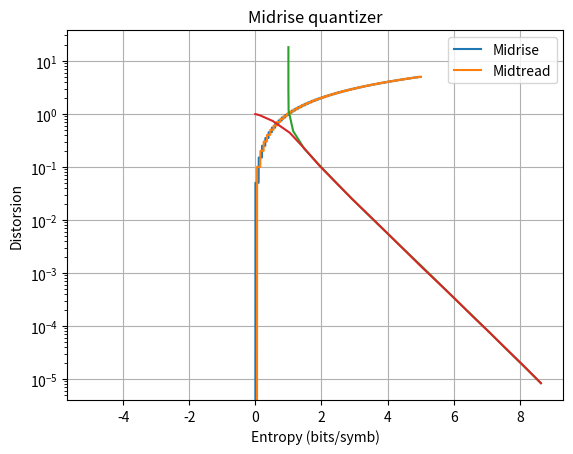

Write the Python code that produced this figure.
# -*- coding: utf-8 -*-
"""
Created on Tue Oct  1 10:34:13 2024

[redacted]
"""

import numpy as np
import matplotlib.pyplot as plt

def quant_midrise(x,Delta):
    idx = np.ceil(x/Delta)
    qx = idx*Delta - Delta/2

    return (idx,qx)    

def quant_midtread(x,Delta):
    idx = np.ceil((x- Delta/2)/Delta)
    qx = idx*Delta

    return (idx,qx)    

def entropy(source):
    alphabet = list(set(source))
    source_list = list(source)

    freq = np.zeros(len(alphabet))

    # Evaluate the frequency of each symbol
    for i in range(len(alphabet)):
        freq[i] = source_list.count(alphabet[i])
        
    freq = freq/len(source)
        
    # Evaluate the entropy
    return -sum(freq*np.log2(freq))


N = 10000

# Plot of the characteristics of the quantizers
Delta = 0.1
x = np.linspace(-5,5,N)

(idx,qx) = quant_midrise(x, Delta)

plt.plot(x,qx)
plt.grid()
plt.title("Midrise quantizer")
plt.show()

(idx,qx) = quant_midtread(x, Delta)

plt.plot(x,qx)
plt.grid()
plt.title("Midtread quantizer")
plt.show()

# Rate-distorsion evaluation
x = np.random.normal(0,1,N)
(idx,qx) = quant_midrise(x, Delta)

# Evaluation of entropy of quantized version of x
H = entropy(idx)

# Evaluation of distorsion
D = np.var(x-qx)

print(f"Entropy {H:2.3} bits/symb; Distorsion {D:2.5}")


# Rate-distorsion characteristic
Delta = np.logspace(-2, 1,20)

Hmr = []
Dmr = []
Hmt = []
Dmt = []

for i in range(len(Delta)):
    
    (idx,qx) = quant_midrise(x, Delta[i])
    Hmr.append(entropy(idx))
    Dmr.append(np.var(x-qx))
    
    (idx,qx) = quant_midtread(x, Delta[i])
    Hmt.append(entropy(idx))
    Dmt.append(np.var(x-qx))
    
plt.semilogy(Hmr,Dmr)
plt.semilogy(Hmt,Dmt)
plt.legend(("Midrise","Midtread"))
plt.grid()
plt.xlabel("Entropy (bits/symb)")
plt.ylabel("Distorsion")
plt.title("Midrise quantizer")

plt.show()